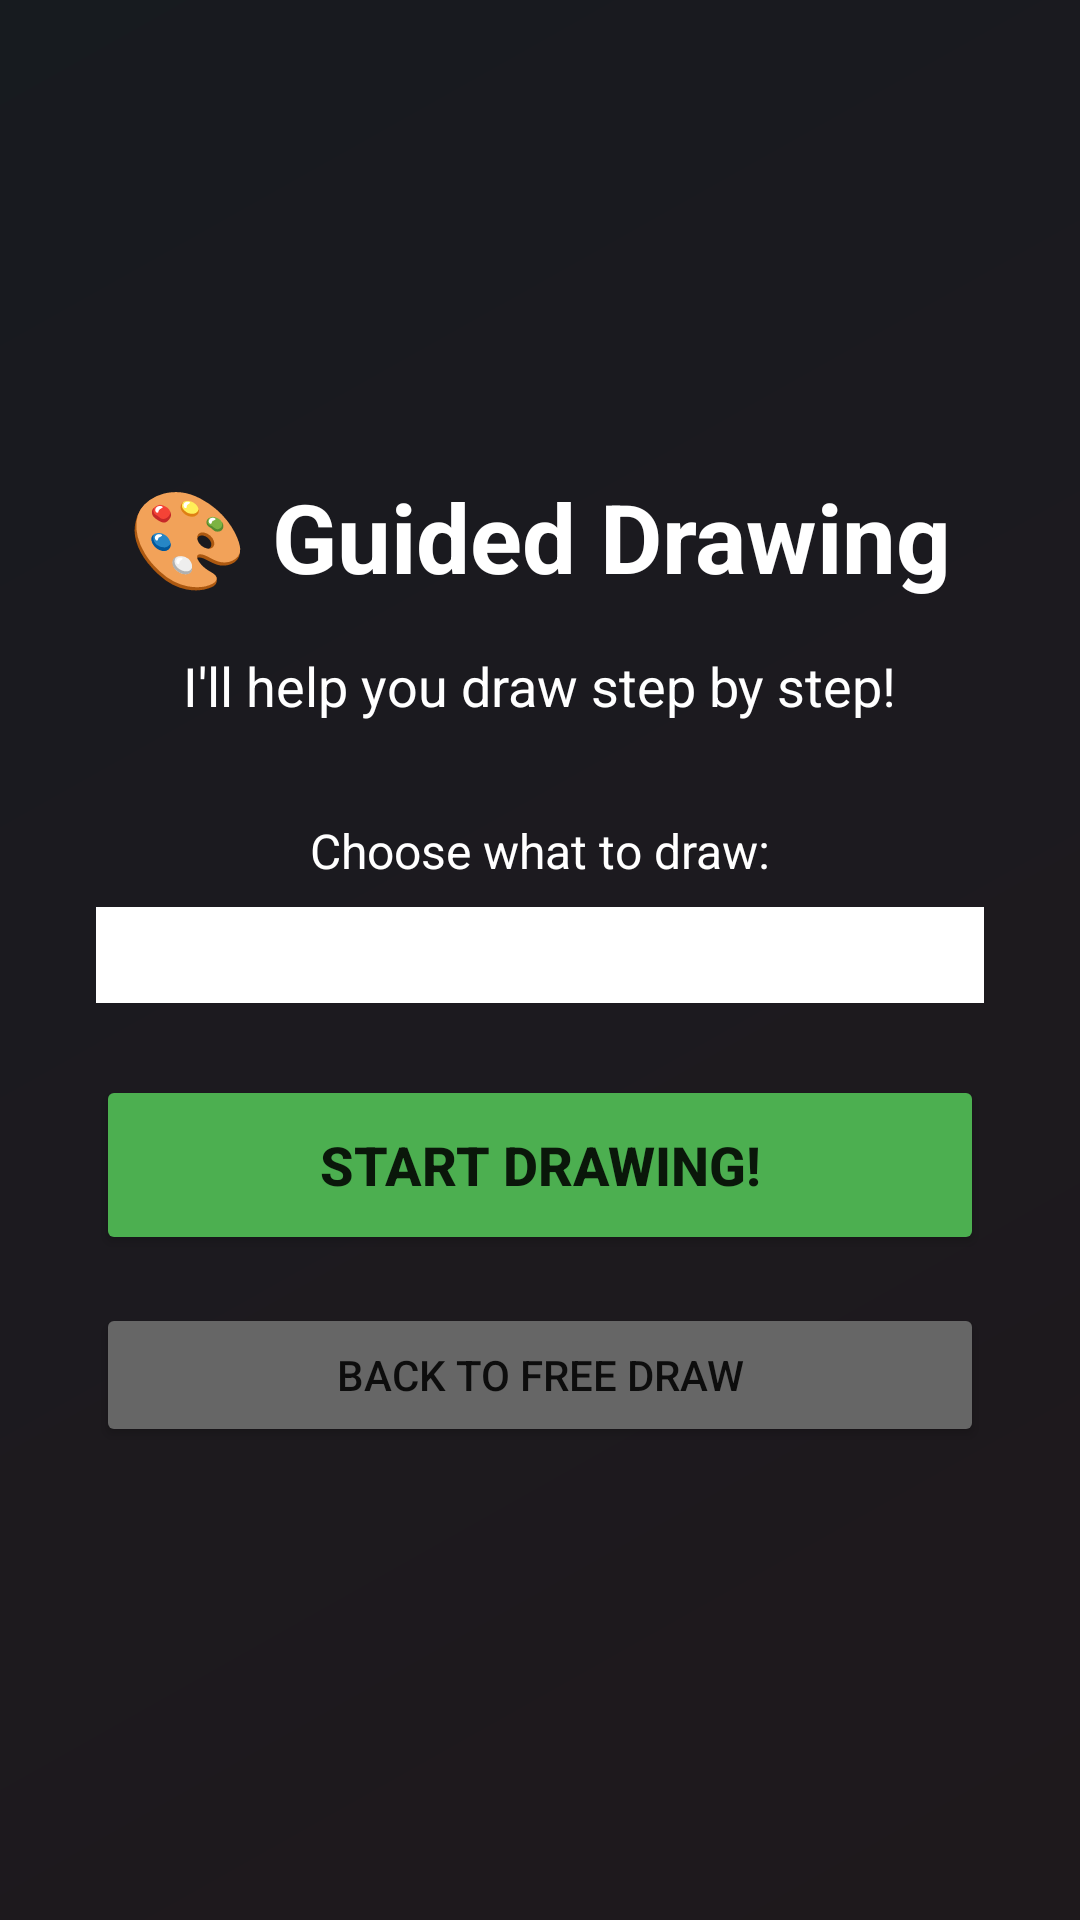

Produce the Android XML layout that renders to this screen, including the resource entries it uses.
<!-- AndroidManifest.xml: application theme Theme.AppCompat.Light.NoActionBar -->
<!-- res/layout/activity_guided_drawing.xml -->
<?xml version="1.0" encoding="utf-8"?>
<RelativeLayout xmlns:android="http://schemas.android.com/apk/res/android"
    android:layout_width="match_parent"
    android:layout_height="match_parent"
    android:background="@drawable/gradient_background">

    
    <LinearLayout
        android:id="@+id/templateSelection"
        android:layout_width="match_parent"
        android:layout_height="match_parent"
        android:orientation="vertical"
        android:gravity="center"
        android:padding="32dp"
        android:background="#E0000000">

        <TextView
            android:layout_width="wrap_content"
            android:layout_height="wrap_content"
            android:text="🎨 Guided Drawing"
            android:textSize="32sp"
            android:textStyle="bold"
            android:textColor="@android:color/white"
            android:layout_marginBottom="16dp"/>

        <TextView
            android:layout_width="wrap_content"
            android:layout_height="wrap_content"
            android:text="I'll help you draw step by step!"
            android:textSize="18sp"
            android:textColor="@android:color/white"
            android:layout_marginBottom="32dp"/>

        <TextView
            android:layout_width="wrap_content"
            android:layout_height="wrap_content"
            android:text="Choose what to draw:"
            android:textSize="16sp"
            android:textColor="@android:color/white"
            android:layout_marginBottom="8dp"/>

        <Spinner
            android:id="@+id/templateSpinner"
            android:layout_width="match_parent"
            android:layout_height="wrap_content"
            android:background="@android:color/white"
            android:padding="16dp"
            android:layout_marginBottom="24dp"/>

        <Button
            android:id="@+id/startButton"
            android:layout_width="match_parent"
            android:layout_height="60dp"
            android:text="Start Drawing!"
            android:textSize="18sp"
            android:textStyle="bold"
            android:backgroundTint="#4CAF50"/>

        <Button
            android:id="@+id/backButton"
            android:layout_width="match_parent"
            android:layout_height="wrap_content"
            android:text="Back to Free Draw"
            android:textSize="14sp"
            android:backgroundTint="#666666"
            android:layout_marginTop="16dp"/>
    </LinearLayout>

    
    <LinearLayout
        android:id="@+id/drawingArea"
        android:layout_width="match_parent"
        android:layout_height="match_parent"
        android:orientation="vertical"
        android:visibility="gone">

        
        <LinearLayout
            android:layout_width="match_parent"
            android:layout_height="wrap_content"
            android:orientation="vertical"
            android:background="#E8F5E9"
            android:padding="16dp">

            <TextView
                android:id="@+id/instructionText"
                android:layout_width="match_parent"
                android:layout_height="wrap_content"
                android:text="Step 1: Draw a circle"
                android:textSize="18sp"
                android:textStyle="bold"
                android:textColor="#2E7D32"
                android:gravity="center"/>

            <TextView
                android:id="@+id/encouragementText"
                android:layout_width="match_parent"
                android:layout_height="wrap_content"
                android:text=""
                android:textSize="16sp"
                android:textColor="#4CAF50"
                android:gravity="center"
                android:layout_marginTop="8dp"
                android:visibility="gone"/>

            <ProgressBar
                android:id="@+id/progressBar"
                android:layout_width="wrap_content"
                android:layout_height="wrap_content"
                android:layout_gravity="center"
                android:layout_marginTop="8dp"
                android:visibility="gone"/>
        </LinearLayout>

        
        <com.jazz.drawinggame.GuidedDrawingView
            android:id="@+id/guidedDrawingView"
            android:layout_width="match_parent"
            android:layout_height="0dp"
            android:layout_weight="1"
            android:background="@android:color/white"/>

        
        <LinearLayout
            android:layout_width="match_parent"
            android:layout_height="wrap_content"
            android:orientation="horizontal"
            android:padding="16dp"
            android:background="@drawable/rainbow_gradient"
            android:gravity="center">

            <Button
                android:id="@+id/nextButton"
                android:layout_width="0dp"
                android:layout_height="60dp"
                android:layout_weight="1"
                android:text="Next Step →"
                android:textSize="16sp"
                android:textStyle="bold"
                android:backgroundTint="#2196F3"
                android:textColor="@android:color/white"/>
        </LinearLayout>
    </LinearLayout>
</RelativeLayout>
<!-- resources referenced by this layout -->
<resources>
  <!-- drawable gradient_background (drawable) -->
  <?xml version="1.0" encoding="utf-8"?>
  <shape xmlns:android="http://schemas.android.com/apk/res/android">
      <gradient
          android:startColor="#fbcfe8"
          android:centerColor="#e9d5ff"
          android:endColor="#bfdbfe"
          android:angle="135"/>
  </shape>
  <!-- drawable rainbow_gradient (drawable) -->
  <?xml version="1.0" encoding="utf-8"?>
  <shape xmlns:android="http://schemas.android.com/apk/res/android">
      <gradient
          android:startColor="#FF6B6B"
          android:centerColor="#4D96FF"
          android:endColor="#9D4EDD"
          android:angle="0"/>
      <corners android:radius="8dp"/>
  </shape>
</resources>
